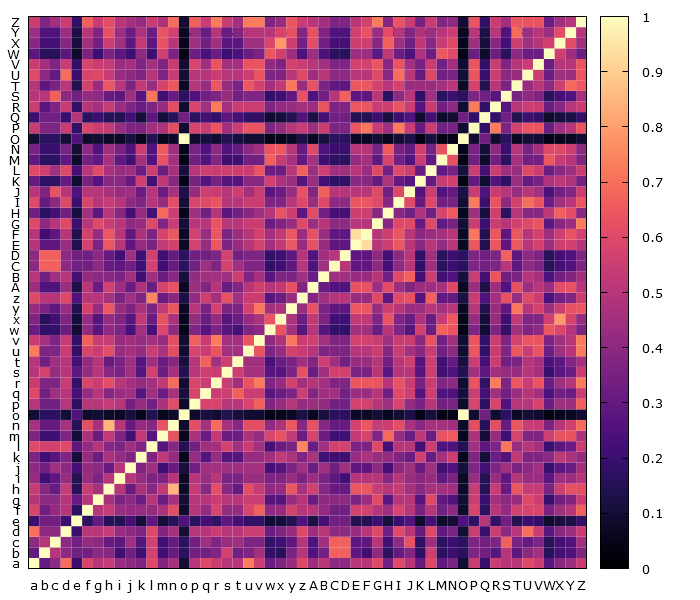

Data behind this chart, as committed beside it:
, a, b, c, d, e, f, g, h, i, j, k, l, m, n, o, p, q, r, s, t, u, v, w
a, 1.0, 0.3, 0.4, 0.7, 0.2, 0.5833, 0.5, 0.5385, 0.4286, 0.4, 0.3684, 0.6, 0.3684, 0.4615, 0.1, 0.5, 0.6, 0.5455, 0.5, 0.5, 0.7273, 0.5455, 0.3182
b, 0.3, 1.0, 0.5, 0.4, 0.3333, 0.3333, 0.4, 0.3846, 0.2143, 0.3333, 0.2105, 0.5714, 0.2105, 0.3077, 0.1667, 0.3333, 0.3333, 0.3636, 0.5714, 0.3333, 0.3636, 0.4545, 0.1818
c, 0.4, 0.5, 1.0, 0.4, 0.3333, 0.4167, 0.4, 0.3077, 0.2857, 0.4444, 0.2632, 0.5714, 0.2105, 0.3077, 0.1667, 0.3333, 0.4444, 0.3636, 0.4286, 0.4444, 0.3636, 0.3636, 0.1818
d, 0.7, 0.4, 0.4, 1.0, 0.2, 0.5, 0.5, 0.5385, 0.4286, 0.4, 0.3684, 0.6, 0.3684, 0.4615, 0.1, 0.5, 0.5, 0.5455, 0.5, 0.5, 0.5455, 0.5455, 0.3182
e, 0.2, 0.3333, 0.3333, 0.2, 1.0, 0.1667, 0.3, 0.1538, 0.1429, 0.2222, 0.1053, 0.2857, 0.1053, 0.1538, 0.25, 0.1667, 0.2222, 0.1818, 0.2857, 0.2222, 0.1818, 0.1818, 0.09091
f, 0.5833, 0.3333, 0.4167, 0.5, 0.1667, 1.0, 0.5, 0.5385, 0.4286, 0.4167, 0.4211, 0.4167, 0.4737, 0.6154, 0.08333, 0.5, 0.4167, 0.5833, 0.4167, 0.4167, 0.5833, 0.6667, 0.4091
g, 0.5, 0.4, 0.4, 0.5, 0.3, 0.5, 1.0, 0.4615, 0.3571, 0.4, 0.3158, 0.5, 0.3158, 0.4615, 0.1, 0.5, 0.5, 0.5455, 0.5, 0.5, 0.5455, 0.5455, 0.2727
h, 0.5385, 0.3846, 0.3077, 0.5385, 0.1538, 0.5385, 0.4615, 1.0, 0.5, 0.3077, 0.4737, 0.3846, 0.5263, 0.8462, 0.07692, 0.5385, 0.3846, 0.6154, 0.3846, 0.3077, 0.6154, 0.5385, 0.4091
i, 0.4286, 0.2143, 0.2857, 0.4286, 0.1429, 0.4286, 0.3571, 0.5, 1.0, 0.5, 0.4211, 0.3571, 0.3684, 0.5, 0.07143, 0.5, 0.4286, 0.5, 0.3571, 0.3571, 0.4286, 0.4286, 0.3636
j, 0.4, 0.3333, 0.4444, 0.4, 0.2222, 0.4167, 0.4, 0.3077, 0.5, 1.0, 0.3684, 0.4444, 0.2105, 0.3077, 0.1111, 0.3333, 0.4444, 0.4545, 0.4444, 0.4444, 0.4545, 0.4545, 0.2273
k, 0.3684, 0.2105, 0.2632, 0.3684, 0.1053, 0.4211, 0.3158, 0.4737, 0.4211, 0.3684, 1.0, 0.3684, 0.5263, 0.4211, 0.05263, 0.4211, 0.2632, 0.4211, 0.2632, 0.2632, 0.4211, 0.4211, 0.4545
l, 0.6, 0.5714, 0.5714, 0.6, 0.2857, 0.4167, 0.5, 0.3846, 0.3571, 0.4444, 0.3684, 1.0, 0.2632, 0.3846, 0.1429, 0.3333, 0.4444, 0.4545, 0.5714, 0.4444, 0.5455, 0.4545, 0.2273
m, 0.3684, 0.2105, 0.2105, 0.3684, 0.1053, 0.4737, 0.3158, 0.5263, 0.3684, 0.2105, 0.5263, 0.2632, 1.0, 0.6316, 0.05263, 0.4737, 0.3158, 0.5263, 0.3158, 0.3158, 0.4737, 0.4211, 0.5909
n, 0.4615, 0.3077, 0.3077, 0.4615, 0.1538, 0.6154, 0.4615, 0.8462, 0.5, 0.3077, 0.4211, 0.3846, 0.6316, 1.0, 0.07692, 0.6154, 0.4615, 0.6923, 0.4615, 0.3846, 0.6154, 0.6154, 0.4091
o, 0.1, 0.1667, 0.1667, 0.1, 0.25, 0.08333, 0.1, 0.07692, 0.07143, 0.1111, 0.05263, 0.1429, 0.05263, 0.07692, 1.0, 0.08333, 0.1111, 0.09091, 0.1429, 0.1111, 0.09091, 0.09091, 0.04545
p, 0.5, 0.3333, 0.3333, 0.5, 0.1667, 0.5, 0.5, 0.5385, 0.5, 0.3333, 0.4211, 0.3333, 0.4737, 0.6154, 0.08333, 1.0, 0.5833, 0.5833, 0.5, 0.5, 0.5833, 0.6667, 0.3636
q, 0.6, 0.3333, 0.4444, 0.5, 0.2222, 0.4167, 0.5, 0.3846, 0.4286, 0.4444, 0.2632, 0.4444, 0.3158, 0.4615, 0.1111, 0.5833, 1.0, 0.5455, 0.5556, 0.6667, 0.5455, 0.5455, 0.2727
r, 0.5455, 0.3636, 0.3636, 0.5455, 0.1818, 0.5833, 0.5455, 0.6154, 0.5, 0.4545, 0.4211, 0.4545, 0.5263, 0.6923, 0.09091, 0.5833, 0.5455, 1.0, 0.5455, 0.4545, 0.6364, 0.7273, 0.3636
s, 0.5, 0.5714, 0.4286, 0.5, 0.2857, 0.4167, 0.5, 0.3846, 0.3571, 0.4444, 0.2632, 0.5714, 0.3158, 0.4615, 0.1429, 0.5, 0.5556, 0.5455, 1.0, 0.5556, 0.4545, 0.4545, 0.2727
t, 0.5, 0.3333, 0.4444, 0.5, 0.2222, 0.4167, 0.5, 0.3077, 0.3571, 0.4444, 0.2632, 0.4444, 0.3158, 0.3846, 0.1111, 0.5, 0.6667, 0.4545, 0.5556, 1.0, 0.4545, 0.4545, 0.2273
u, 0.7273, 0.3636, 0.3636, 0.5455, 0.1818, 0.5833, 0.5455, 0.6154, 0.4286, 0.4545, 0.4211, 0.5455, 0.4737, 0.6154, 0.09091, 0.5833, 0.5455, 0.6364, 0.4545, 0.4545, 1.0, 0.6364, 0.3636
v, 0.5455, 0.4545, 0.3636, 0.5455, 0.1818, 0.6667, 0.5455, 0.5385, 0.4286, 0.4545, 0.4211, 0.4545, 0.4211, 0.6154, 0.09091, 0.6667, 0.5455, 0.7273, 0.4545, 0.4545, 0.6364, 1.0, 0.4091
w, 0.3182, 0.1818, 0.1818, 0.3182, 0.09091, 0.4091, 0.2727, 0.4091, 0.3636, 0.2273, 0.4545, 0.2273, 0.5909, 0.4091, 0.04545, 0.3636, 0.2727, 0.3636, 0.2727, 0.2273, 0.3636, 0.4091, 1.0
x, 0.3684, 0.1579, 0.2105, 0.3684, 0.1053, 0.4211, 0.2632, 0.4211, 0.3684, 0.2632, 0.5263, 0.3158, 0.6316, 0.4737, 0.05263, 0.4211, 0.3158, 0.4211, 0.2632, 0.3158, 0.4211, 0.4737, 0.6364
y, 0.4286, 0.3571, 0.2857, 0.4286, 0.1429, 0.5714, 0.4286, 0.6429, 0.4286, 0.3571, 0.4737, 0.3571, 0.5263, 0.6429, 0.07143, 0.5, 0.3571, 0.5714, 0.3571, 0.3571, 0.5714, 0.7143, 0.4545
z, 0.6, 0.5, 0.5, 0.6, 0.25, 0.5, 0.5, 0.4615, 0.3571, 0.4444, 0.3684, 0.75, 0.3158, 0.3846, 0.125, 0.4167, 0.5556, 0.4545, 0.625, 0.4444, 0.5455, 0.5455, 0.2727
A, 0.4375, 0.25, 0.25, 0.4375, 0.125, 0.5, 0.3125, 0.5625, 0.4375, 0.3125, 0.4737, 0.3125, 0.5789, 0.625, 0.0625, 0.4375, 0.375, 0.5, 0.3125, 0.375, 0.5, 0.5625, 0.5
B, 0.5, 0.3333, 0.4444, 0.5, 0.2222, 0.4167, 0.4, 0.3846, 0.3571, 0.4444, 0.2105, 0.4444, 0.3158, 0.3846, 0.1111, 0.4167, 0.4444, 0.4545, 0.4444, 0.5556, 0.3636, 0.4545, 0.2727
C, 0.4, 0.6667, 0.6667, 0.4, 0.3333, 0.3333, 0.4, 0.3077, 0.2857, 0.3333, 0.2105, 0.5714, 0.2105, 0.3077, 0.1667, 0.3333, 0.4444, 0.3636, 0.5714, 0.4444, 0.3636, 0.3636, 0.1818
D, 0.4, 0.6667, 0.6667, 0.4, 0.3333, 0.3333, 0.4, 0.3077, 0.2143, 0.4444, 0.2105, 0.5714, 0.2105, 0.3077, 0.1667, 0.3333, 0.3333, 0.3636, 0.5714, 0.3333, 0.3636, 0.3636, 0.1818
E, 0.5, 0.2857, 0.2857, 0.4286, 0.1429, 0.5714, 0.3571, 0.6429, 0.5, 0.2857, 0.4211, 0.3571, 0.5263, 0.5714, 0.07143, 0.5714, 0.4286, 0.6429, 0.3571, 0.4286, 0.5, 0.5714, 0.4545
F, 0.5, 0.2143, 0.2857, 0.5, 0.1429, 0.5714, 0.4286, 0.6429, 0.5, 0.2857, 0.4737, 0.3571, 0.5789, 0.6429, 0.07143, 0.5714, 0.4286, 0.6429, 0.3571, 0.4286, 0.5, 0.5714, 0.4545
G, 0.6, 0.4, 0.5, 0.6, 0.2, 0.5, 0.6, 0.5385, 0.5, 0.4, 0.4211, 0.6, 0.3684, 0.5385, 0.1, 0.5, 0.5, 0.6364, 0.5, 0.5, 0.5455, 0.5455, 0.3182
H, 0.3333, 0.1667, 0.2222, 0.3333, 0.1111, 0.4444, 0.2778, 0.5, 0.3889, 0.2222, 0.4211, 0.2222, 0.6842, 0.5556, 0.05556, 0.4444, 0.3333, 0.5, 0.2778, 0.3333, 0.3889, 0.4444, 0.5
I, 0.6, 0.3, 0.4, 0.6, 0.2, 0.5833, 0.5, 0.5385, 0.5, 0.4, 0.3684, 0.5, 0.4211, 0.6154, 0.1, 0.5833, 0.6, 0.6364, 0.5, 0.5, 0.5455, 0.5455, 0.3636
J, 0.5, 0.375, 0.625, 0.5, 0.25, 0.5, 0.5, 0.4615, 0.4286, 0.4444, 0.3158, 0.5, 0.3158, 0.4615, 0.125, 0.4167, 0.5556, 0.5455, 0.5, 0.5556, 0.4545, 0.5455, 0.2727
K, 0.3043, 0.1739, 0.1739, 0.3043, 0.08696, 0.3478, 0.2609, 0.3913, 0.3913, 0.3043, 0.5652, 0.2174, 0.5217, 0.3913, 0.04348, 0.3478, 0.2609, 0.3478, 0.2609, 0.2609, 0.3913, 0.3913, 0.5652
L, 0.6, 0.5556, 0.4444, 0.6, 0.2222, 0.5, 0.6, 0.4615, 0.4286, 0.4444, 0.3158, 0.5556, 0.3158, 0.4615, 0.1111, 0.5, 0.5556, 0.5455, 0.5556, 0.5556, 0.5455, 0.6364, 0.3182
M, 0.2917, 0.1667, 0.1667, 0.2917, 0.08333, 0.3333, 0.2917, 0.4583, 0.2917, 0.2083, 0.4583, 0.25, 0.625, 0.4583, 0.04167, 0.3333, 0.25, 0.375, 0.2083, 0.2083, 0.3333, 0.3333, 0.6667
N, 0.35, 0.2, 0.2, 0.35, 0.1, 0.4, 0.25, 0.45, 0.35, 0.25, 0.55, 0.25, 0.65, 0.45, 0.05, 0.35, 0.25, 0.4, 0.25, 0.3, 0.4, 0.45, 0.6364
O, 0.1, 0.1667, 0.1667, 0.1, 0.25, 0.08333, 0.1, 0.07692, 0.07143, 0.1111, 0.05263, 0.1429, 0.05263, 0.07692, 1.0, 0.08333, 0.1111, 0.09091, 0.1429, 0.1111, 0.09091, 0.09091, 0.04545
P, 0.5455, 0.3636, 0.3636, 0.5455, 0.1818, 0.5833, 0.5455, 0.5385, 0.4286, 0.3636, 0.3684, 0.4545, 0.4737, 0.6154, 0.09091, 0.5833, 0.5455, 0.6364, 0.4545, 0.5455, 0.6364, 0.6364, 0.3636
Q, 0.2, 0.3333, 0.3333, 0.2, 0.5, 0.1667, 0.2, 0.1538, 0.1429, 0.2222, 0.1053, 0.2857, 0.1053, 0.1538, 0.3333, 0.1667, 0.2222, 0.1818, 0.2857, 0.2222, 0.1818, 0.1818, 0.09091
R, 0.5455, 0.2727, 0.3636, 0.5455, 0.1818, 0.5, 0.4545, 0.5385, 0.4286, 0.3636, 0.3158, 0.3636, 0.4211, 0.6154, 0.09091, 0.5833, 0.4545, 0.7273, 0.4545, 0.5455, 0.5455, 0.5455, 0.3636
S, 0.5, 0.5, 0.6667, 0.4, 0.3333, 0.4167, 0.4, 0.3077, 0.2857, 0.4444, 0.2632, 0.7143, 0.2105, 0.3077, 0.1667, 0.25, 0.3333, 0.3636, 0.4286, 0.3333, 0.3636, 0.3636, 0.1818
T, 0.5, 0.2857, 0.3571, 0.5, 0.1429, 0.5714, 0.4286, 0.6429, 0.5, 0.3571, 0.5263, 0.4286, 0.5789, 0.6429, 0.07143, 0.5, 0.4286, 0.6429, 0.4286, 0.3571, 0.6429, 0.5714, 0.4545
U, 0.6, 0.4, 0.3, 0.7, 0.2, 0.5833, 0.6, 0.5385, 0.4286, 0.4, 0.3684, 0.5, 0.3684, 0.5385, 0.1, 0.5, 0.5, 0.5455, 0.5, 0.5, 0.5455, 0.6364, 0.3636
V, 0.5455, 0.4545, 0.3636, 0.5455, 0.1818, 0.5833, 0.5455, 0.5385, 0.4286, 0.4545, 0.3684, 0.4545, 0.3684, 0.5385, 0.09091, 0.5833, 0.4545, 0.6364, 0.4545, 0.4545, 0.6364, 0.6364, 0.4091
W, 0.28, 0.16, 0.16, 0.28, 0.08, 0.36, 0.2, 0.36, 0.28, 0.2, 0.4, 0.2, 0.56, 0.36, 0.04, 0.32, 0.24, 0.32, 0.2, 0.24, 0.32, 0.36, 0.64
X, 0.3889, 0.2222, 0.2222, 0.3889, 0.1111, 0.4444, 0.3333, 0.5556, 0.4444, 0.2778, 0.5263, 0.2778, 0.6316, 0.5, 0.05556, 0.4444, 0.3333, 0.4444, 0.2778, 0.2778, 0.4444, 0.4444, 0.5909
Y, 0.4375, 0.25, 0.25, 0.4375, 0.125, 0.5, 0.375, 0.625, 0.4375, 0.3125, 0.4737, 0.3125, 0.6316, 0.5625, 0.0625, 0.4375, 0.3125, 0.5, 0.3125, 0.375, 0.5, 0.5, 0.5
Z, 0.5455, 0.3636, 0.4545, 0.5455, 0.1818, 0.6667, 0.5455, 0.6154, 0.5, 0.4545, 0.4211, 0.5455, 0.4737, 0.6923, 0.09091, 0.6667, 0.5455, 0.7273, 0.5455, 0.4545, 0.7273, 0.7273, 0.3636
